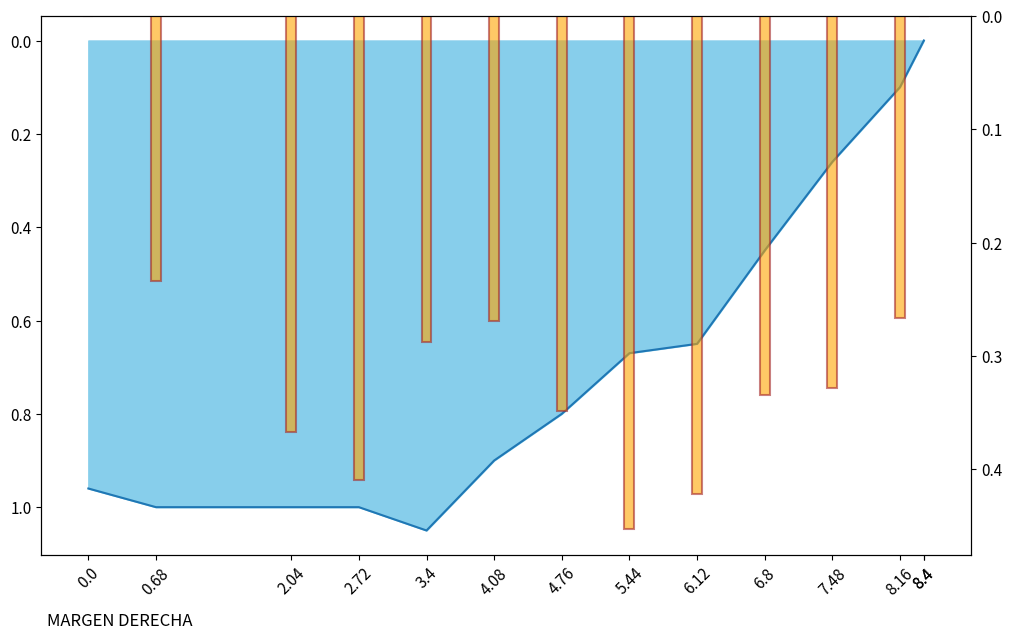

Reproduce this figure in Python. (Note: this script raises an exception after producing the figure.)
import matplotlib.pyplot as plt
import numpy as np

x = [0.0, 0.68, 2.04, 2.72, 3.4, 4.08, 4.76, 5.44, 6.12, 6.8, 7.48, 8.16, 8.4, 8.4]
y1 = [0.96, 1.0, 1.0, 1.0, 1.05, 0.9, 0.8, 0.67, 0.65, 0.45, 0.26, 0.1, 0.0, 0.0]
y2 = [0.0, 0.23359000000000002, 0.3668376, 0.4092468, 0.2880092, 0.2691408, 0.3489612, 0.45309360000000004, 0.4221852, 0.3347312, 0.32802240000000005, 0.2666848, 0.0, 0.0]

ruta = r"C:\Users\<user>\Desktop\BBBBBBBBBBBB.png"
fig, ax1 = plt.subplots(figsize=(12,7))
ax2 = ax1.twinx()
fig.text(0.13, 0.01, 'MARGEN DERECHA', size = 12)
ax1.plot(x,y1)
ax2.bar(x,y2, color = 'orange', edgecolor = 'brown', linewidth = 1.5, alpha = 0.6, label = 'Velocidad', width = 0.1)
ax1.fill_between(x, y1, color='skyblue')
ax2.invert_yaxis() 
ax1.invert_yaxis()
ax1.set_xticks(x)
ax1.set_xticklabels(x, rotation=45)
ax1.tick_params(axis = 'x', labelsize = 11)
ax1.tick_params(axis = 'y', labelsize = 11)
ax2.tick_params(axis = 'y', labelsize = 11)

textura_1 = plt.imread(r'C:\Users\<user>\Desktop\Martín Anaya\01 Aforos Líquidos\02 VSC\01 Input\textura-puntos.jpg')
ax1.imshow(textura_1, extent=[ax1.get_xlim()[0], ax1.get_xlim()[1], ax1.get_ylim()[0], ax1.get_ylim()[1]], aspect='auto', alpha=0.5, cmap='gray', interpolation='bilinear')

ax1.set_title('Perfil de profundidad y velocidad', fontweight='bold', fontsize=16, pad = 20)
ax1.set_xlabel('Ancho (m)', fontweight='bold', fontsize=14, labelpad = 20)
ax1.set_ylabel('Profundidad (m)', fontweight='bold', fontsize=14, labelpad = 20)
ax2.set_ylabel('Velocidad del flujo (m/s)', fontweight='bold', fontsize=14, labelpad = 20)

plt.legend()
plt.show()
plt.savefig(ruta, dpi = 600)



